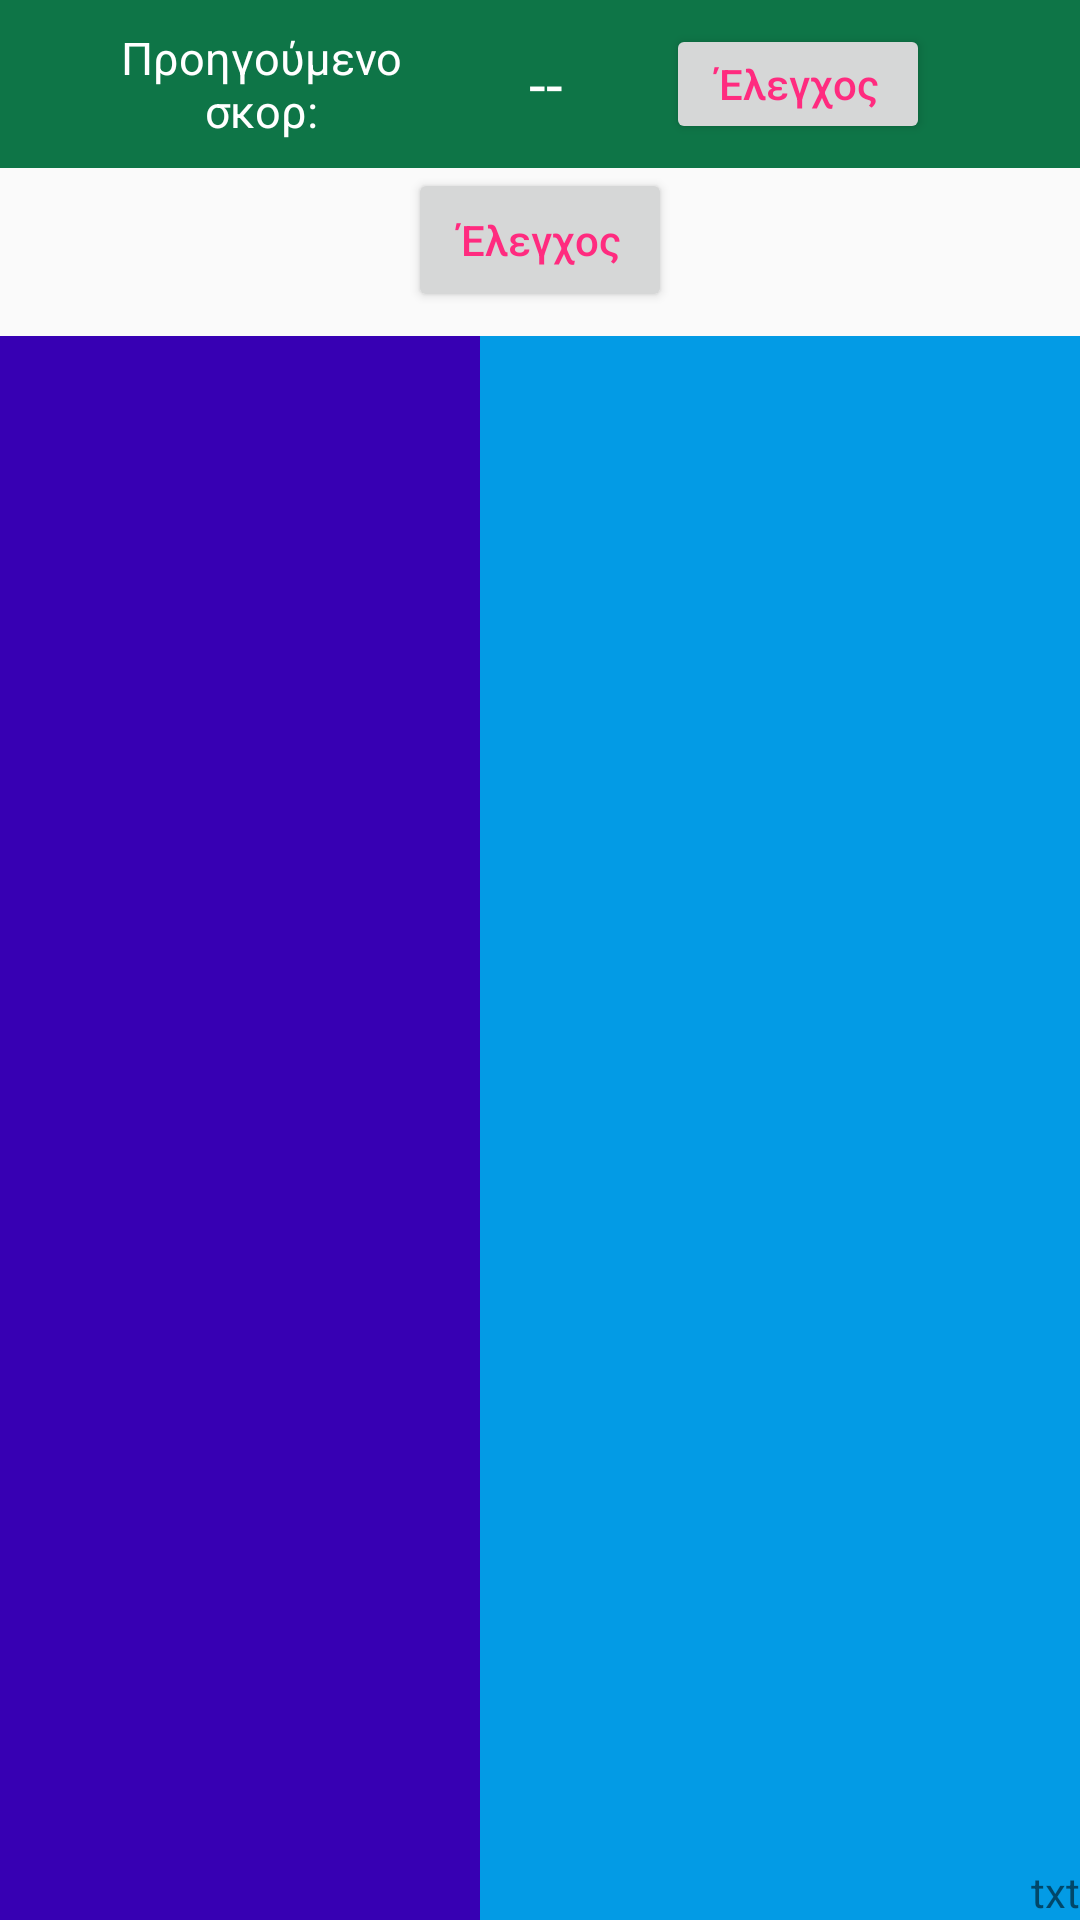

The Android layout XML behind this screen, and the referenced resources:
<!-- AndroidManifest.xml: application theme Theme.AppCompat.Light.NoActionBar -->
<!-- res/layout/activity_main.xml -->
<?xml version="1.0" encoding="utf-8"?>
<RelativeLayout
    xmlns:android="http://schemas.android.com/apk/res/android"
    xmlns:app="http://schemas.android.com/apk/res-auto"
    xmlns:tools="http://schemas.android.com/tools"
    android:id="@+id/parentlayout"
    android:layout_width="match_parent"
    android:layout_height="match_parent"
    android:screenOrientation="landscape"
    tools:context=".MainActivity">
    <RelativeLayout
    android:id="@+id/rel"
    android:layout_width="match_parent"
    android:layout_height="?attr/actionBarSize"
    android:orientation="vertical">

    <include layout="@layout/appbar" />

    </RelativeLayout>
    <RelativeLayout
        android:layout_width="match_parent"
        android:layout_height="fill_parent"
        android:layout_marginTop="?attr/actionBarSize">
        <Button
            android:id="@+id/check_button_main_activity"
            android:layout_width="wrap_content"
            android:layout_height="wrap_content"
            android:text="Έλεγχος"
            android:textAllCaps="false"
            android:textColor="@color/register_login"
            android:layout_centerHorizontal="true"/>
        <RelativeLayout
            android:layout_width="match_parent"
            android:layout_height="wrap_content"
            android:layout_marginTop="?attr/actionBarSize">
        <LinearLayout
            android:id="@+id/drophere2"
            android:layout_width="200dp"
            android:layout_height="match_parent"
            android:layout_alignParentBottom="true"
            android:layout_alignParentStart="true"
            android:background="@color/purple_700"
            android:orientation="vertical">
        </LinearLayout>

        <LinearLayout
            android:layout_width="300dp"
            android:layout_height="match_parent"
            android:layout_alignParentBottom="true"
            android:layout_marginStart="0dp"
            android:layout_marginEnd="0dp"
            android:layout_toStartOf="@+id/drophere"
            android:layout_toEndOf="@+id/drophere2"
            android:background="#828487">

            <ImageView
                android:id="@+id/dragme"
                android:layout_width="100dp"
                android:layout_height="100dp"
                android:layout_toEndOf="@id/dragme2"
                android:src="@color/black" />

            <ImageView
                android:id="@+id/dragme2"
                android:layout_width="50dp"
                android:layout_height="200dp"
                android:background="@color/teal_700"/>

        </LinearLayout>

        <LinearLayout
            android:id="@+id/drophere"
            android:layout_width="200dp"
            android:layout_height="match_parent"
            android:layout_alignParentEnd="true"
            android:layout_alignParentBottom="true"
            android:layout_marginEnd="0dp"
            android:layout_marginBottom="0dp"
            android:background="@color/light_blue_600"
            android:orientation="vertical">

        </LinearLayout>
    </RelativeLayout>
    </RelativeLayout>
    <TextView
        android:layout_alignParentBottom="true"
        android:id="@+id/txt"
        android:layout_width="wrap_content"
        android:layout_height="wrap_content"
        android:text="txt"
        android:layout_alignParentEnd="true"/>
</RelativeLayout>
<!-- res/layout/appbar.xml (included above) -->
<?xml version="1.0" encoding="utf-8"?>
<RelativeLayout
    xmlns:android="http://schemas.android.com/apk/res/android"
    android:layout_width="match_parent"
    android:layout_height="?attr/actionBarSize"
    xmlns:app="http://schemas.android.com/apk/res-auto"
    android:background="@color/background"
    android:id="@+id/appbar"
    app:titleTextColor="@color/white"
    android:gravity="center_vertical">
    <ImageButton
        android:id="@+id/backbutton"
        android:layout_width="wrap_content"
        android:layout_height="wrap_content"
        android:padding="15dp"
        android:background="@drawable/ic_baseline_arrow_back_24"
        android:layout_marginVertical="10dp"
        android:layout_marginHorizontal="5dp"
        android:layout_centerVertical="true"/>

    <ImageButton
        android:id="@+id/homebutton"
        android:layout_width="wrap_content"
        android:layout_height="wrap_content"
        android:padding="15dp"
        android:background="@drawable/ic_baseline_home_24"
        android:layout_marginVertical="10dp"
        android:layout_marginHorizontal="5dp"
        android:layout_centerVertical="true"
        android:layout_toEndOf="@+id/backbutton"/>

    <TextView
        android:id="@+id/title"
        android:layout_width="0dp"
        android:layout_height="30dp"
        android:layout_marginStart="5dp"
        android:layout_toEndOf="@+id/homebutton"
        android:layout_centerVertical="true"
        android:textColor="@color/white"
        android:gravity="center_vertical"
        android:textSize="15sp"
        android:layout_marginRight="30dp"
        android:layout_toStartOf="@+id/prev_score"
        android:singleLine="true"
        android:marqueeRepeatLimit="marquee_forever"
        android:ellipsize="marquee"
        android:scrollHorizontally="true"/>
    <TextView
        android:id="@+id/prev_score"
        android:layout_width="110dp"
        android:layout_height="match_parent"
        android:layout_centerVertical="true"
        android:textColor="@color/white"
        android:padding="5dp"
        android:textSize="15sp"
        android:text="Προηγούμενο σκορ:"
        android:gravity="center"
        android:layout_toStartOf="@+id/score"/>
    <TextView
        android:id="@+id/score"
        android:layout_width="80dp"
        android:layout_height="match_parent"
        android:layout_centerVertical="true"
        android:textColor="@color/white"
        android:gravity="center"
        android:textSize="20sp"
        android:text="--"
        android:paddingVertical="10dp"
        android:layout_toStartOf="@+id/check"/>
    <Button
        android:layout_alignParentEnd="true"
        android:id="@+id/check"
        android:layout_width="wrap_content"
        android:layout_height="40dp"
        android:layout_marginRight="50dp"
        android:layout_centerVertical="true"
        android:textAlignment="center"
        android:text="Έλεγχος"
        android:textAllCaps="false"
        android:textColor="@color/register_login"/>
</RelativeLayout>
<!-- resources referenced by this layout -->
<resources>
  <color name="background">#0E7547</color>
  <color name="black">#FF000000</color>
  <color name="light_blue_600">#FF039BE5</color>
  <color name="purple_700">#FF3700B3</color>
  <color name="register_login">#FF2B7F</color>
  <color name="teal_700">#FF018786</color>
  <color name="white">#FFFFFFFF</color>
</resources>
